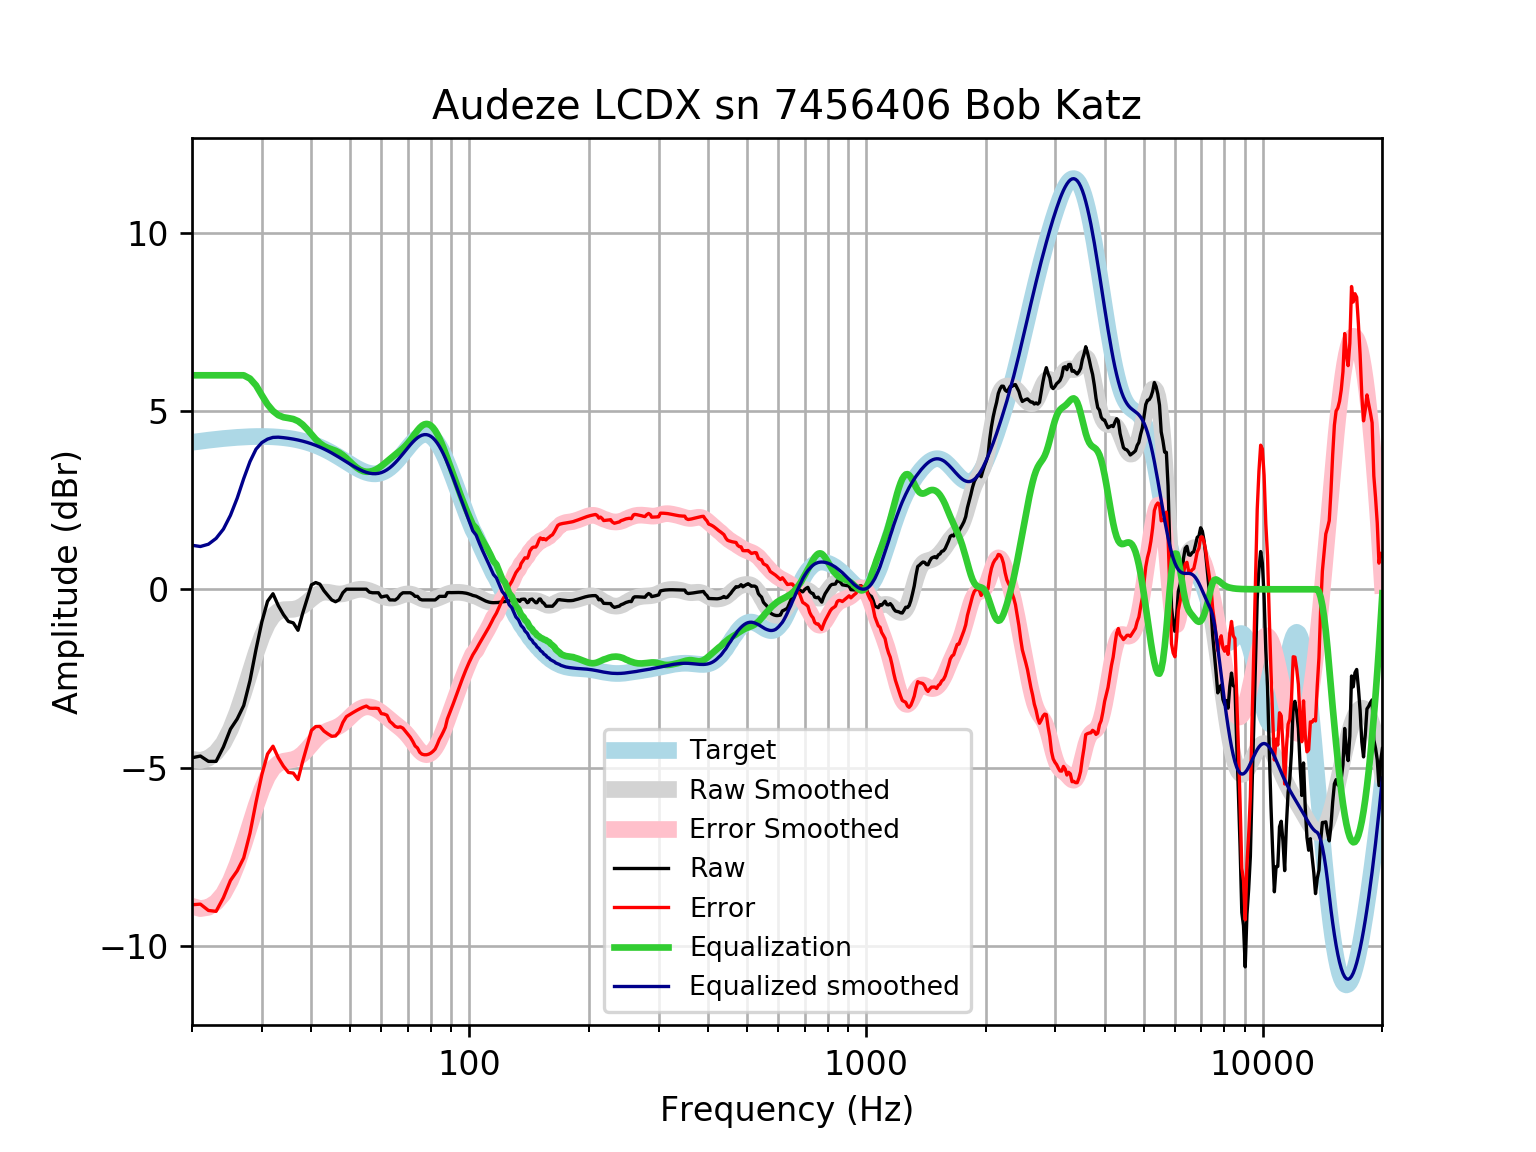

The table this chart was drawn from, first rows:
frequency, raw, error, smoothed, error_smoothed, equalization, equalized_raw, equalized_smoothed, target
20, -4.724, -8.844, -4.766, -8.887, 6, 1.276, 1.234, 4.121
21, -4.675, -8.827, -4.8, -8.953, 6.0, 1.325, 1.2, 4.152
22, -4.824, -9.005, -4.736, -8.917, 6, 1.176, 1.264, 4.18
23, -4.824, -9.03, -4.573, -8.779, 6.0, 1.176, 1.427, 4.205
24, -4.42, -8.647, -4.312, -8.539, 6, 1.58, 1.688, 4.227
25, -3.919, -8.164, -3.926, -8.171, 6, 2.081, 2.074, 4.245
26, -3.634, -7.893, -3.444, -7.703, 6, 2.366, 2.556, 4.259
27, -3.26, -7.53, -2.896, -7.167, 6.0, 2.74, 3.104, 4.271
28, -2.56, -6.838, -2.326, -6.605, 5.907, 3.347, 3.581, 4.278
29, -1.683, -5.966, -1.788, -6.071, 5.717, 4.033, 3.929, 4.283
30, -0.9116, -5.195, -1.326, -5.61, 5.44, 4.528, 4.114, 4.284
31, -0.3369, -4.618, -0.9729, -5.254, 5.183, 4.846, 4.21, 4.281
32, -0.1245, -4.399, -0.7405, -5.016, 4.999, 4.875, 4.259, 4.275
33, -0.4585, -4.723, -0.617, -4.882, 4.882, 4.424, 4.265, 4.265
34, -0.7092, -4.96, -0.5724, -4.823, 4.823, 4.114, 4.251, 4.251
35, -0.902, -5.135, -0.5667, -4.8, 4.8, 3.898, 4.233, 4.233
36, -0.9422, -5.154, -0.5617, -4.773, 4.773, 3.831, 4.211, 4.211
37, -1.149, -5.334, -0.5307, -4.715, 4.715, 3.567, 4.185, 4.185
38, -0.678, -4.833, -0.464, -4.618, 4.618, 3.94, 4.154, 4.155
39, -0.2665, -4.386, -0.369, -4.488, 4.488, 4.221, 4.119, 4.12
40, 0.1243, -3.956, -0.2644, -4.344, 4.344, 4.468, 4.079, 4.08
41, 0.1884, -3.848, -0.1722, -4.208, 4.208, 4.396, 4.035, 4.037
42, 0.1446, -3.844, -0.109, -4.096, 4.096, 4.241, 3.987, 3.989
43, -0.03804, -3.975, -0.0809, -4.016, 4.016, 3.978, 3.935, 3.937
44, -0.1727, -4.054, -0.08308, -3.963, 3.963, 3.79, 3.88, 3.881
45, -0.2985, -4.121, -0.1025, -3.924, 3.924, 3.625, 3.821, 3.823
46, -0.3488, -4.111, -0.1236, -3.884, 3.884, 3.535, 3.76, 3.762
47, -0.2923, -3.992, -0.1337, -3.832, 3.832, 3.539, 3.698, 3.7
48, -0.09735, -3.734, -0.1268, -3.762, 3.762, 3.664, 3.635, 3.636
49, 0.00322, -3.57, -0.1038, -3.676, 3.676, 3.679, 3.572, 3.574
50, 0.00322, -3.509, -0.07134, -3.583, 3.583, 3.586, 3.512, 3.512
51, 0.00322, -3.451, -0.03823, -3.492, 3.492, 3.495, 3.454, 3.454
52, 0.00322, -3.397, -0.0126, -3.413, 3.413, 3.416, 3.4, 3.4
53, 0.00322, -3.348, 0.0002737, -3.352, 3.352, 3.355, 3.352, 3.351
54, 0.00322, -3.307, -0.001369, -3.313, 3.313, 3.316, 3.311, 3.31
55, 0.00322, -3.273, -0.01639, -3.295, 3.295, 3.298, 3.279, 3.276
56, -0.07962, -3.332, -0.04193, -3.297, 3.297, 3.218, 3.255, 3.253
57, -0.09735, -3.336, -0.07457, -3.317, 3.317, 3.219, 3.242, 3.239
58, -0.09735, -3.334, -0.111, -3.351, 3.351, 3.254, 3.24, 3.237
59, -0.09735, -3.344, -0.1481, -3.398, 3.398, 3.301, 3.25, 3.246
60, -0.218, -3.486, -0.183, -3.455, 3.455, 3.237, 3.272, 3.268
61, -0.1977, -3.499, -0.2126, -3.518, 3.518, 3.32, 3.305, 3.301
62, -0.1851, -3.531, -0.2339, -3.584, 3.584, 3.399, 3.35, 3.346
63, -0.2985, -3.701, -0.2443, -3.65, 3.65, 3.352, 3.406, 3.402
64, -0.2985, -3.766, -0.2426, -3.714, 3.714, 3.415, 3.471, 3.468
65, -0.3032, -3.845, -0.2293, -3.774, 3.774, 3.471, 3.545, 3.542
66, -0.2482, -3.87, -0.2073, -3.832, 3.832, 3.584, 3.625, 3.622
67, -0.1495, -3.857, -0.1809, -3.89, 3.89, 3.741, 3.709, 3.707
68, -0.09736, -3.893, -0.1558, -3.952, 3.952, 3.855, 3.796, 3.796
69, -0.09736, -3.981, -0.1373, -4.021, 4.021, 3.924, 3.884, 3.884
70, -0.09736, -4.068, -0.1295, -4.099, 4.099, 4.002, 3.97, 3.97
71, -0.09735, -4.15, -0.1342, -4.185, 4.185, 4.088, 4.051, 4.053
72, -0.1344, -4.262, -0.1508, -4.277, 4.277, 4.142, 4.126, 4.128
73, -0.1979, -4.393, -0.1766, -4.369, 4.369, 4.171, 4.192, 4.195
74, -0.1979, -4.449, -0.2074, -4.455, 4.455, 4.257, 4.248, 4.251
75, -0.2757, -4.571, -0.2388, -4.53, 4.53, 4.254, 4.291, 4.295
76, -0.2985, -4.624, -0.2666, -4.588, 4.588, 4.289, 4.321, 4.325
77, -0.2985, -4.639, -0.2879, -4.624, 4.624, 4.326, 4.336, 4.341
78, -0.2985, -4.639, -0.301, -4.637, 4.637, 4.339, 4.336, 4.34
79, -0.2986, -4.623, -0.3054, -4.625, 4.625, 4.327, 4.32, 4.324
... 553 more rows
